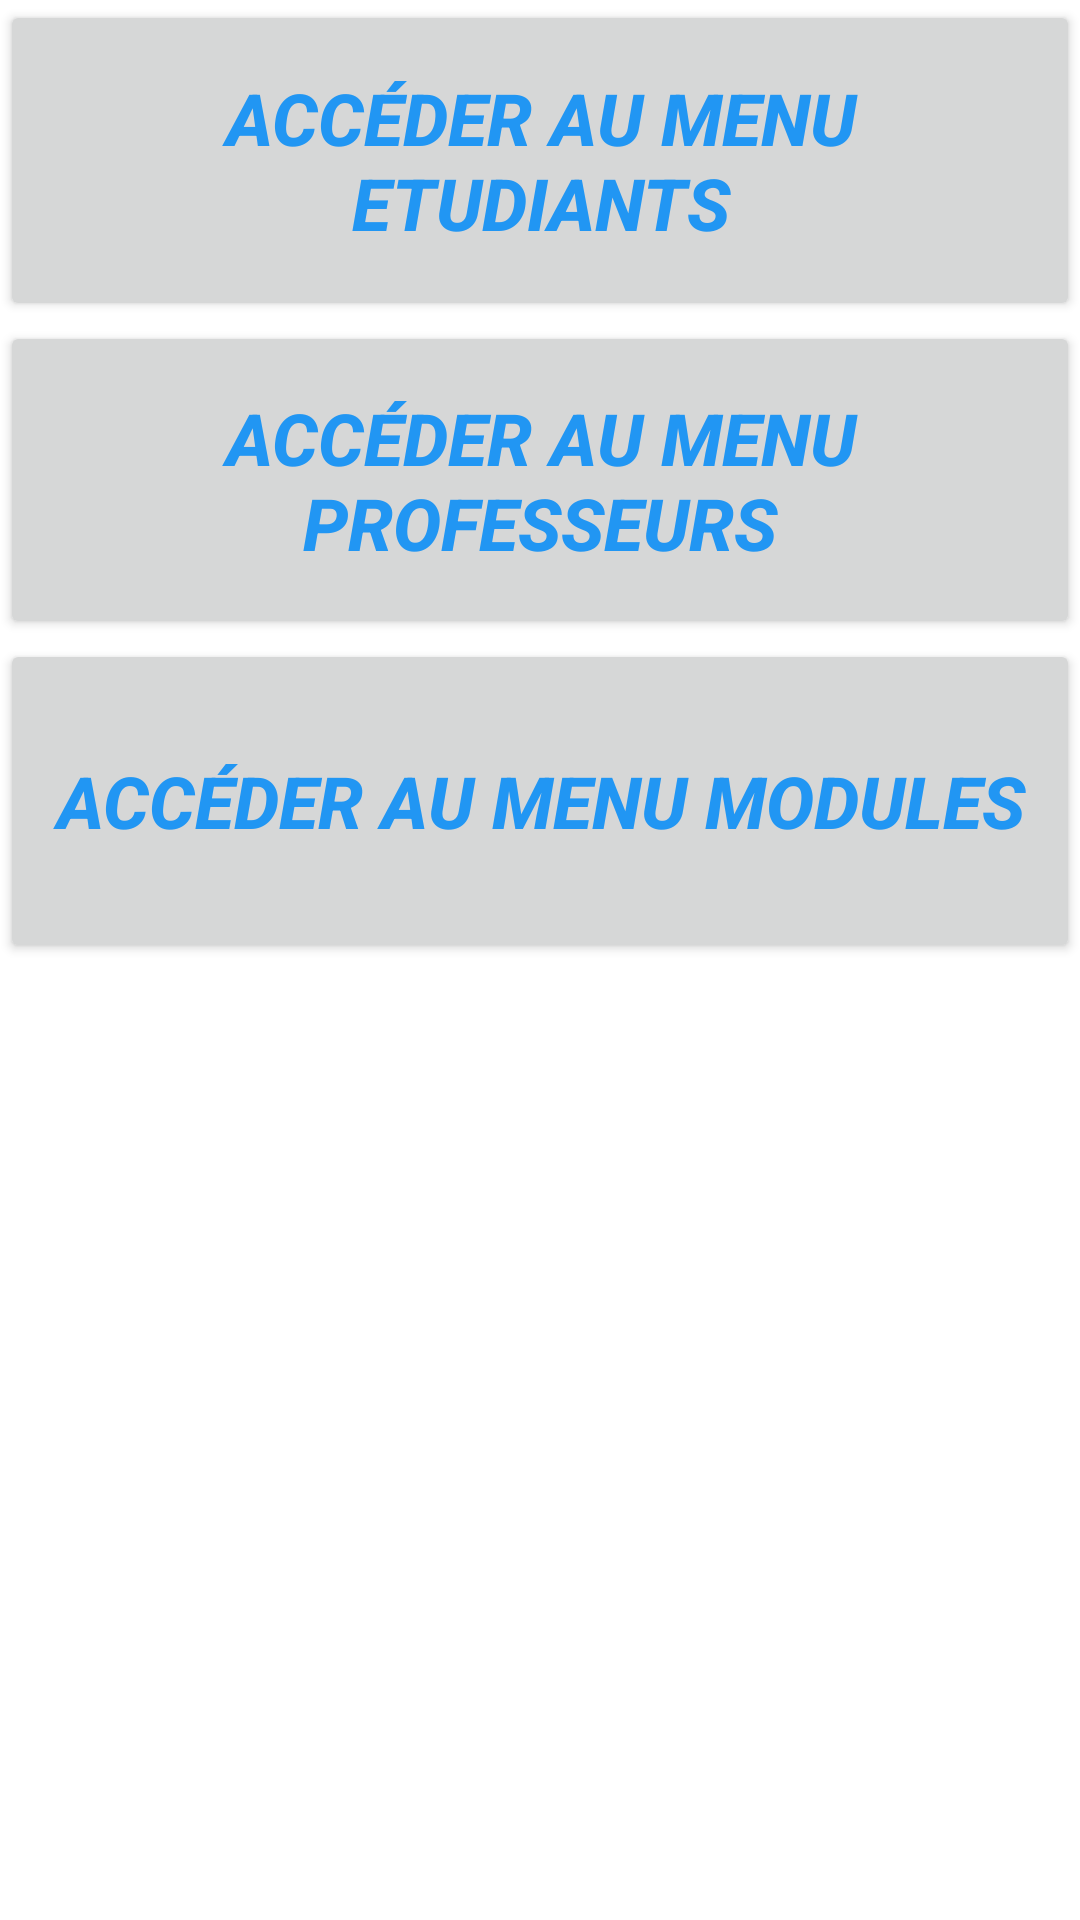

This screen was rendered from an Android layout file. Write that file and the resources it references.
<!-- AndroidManifest.xml: application theme Theme.SUPINFO_COLLEGE -->
<!-- res/layout/main.xml -->
<?xml version="1.0" encoding="utf-8"?>
<LinearLayout xmlns:android="http://schemas.android.com/apk/res/android"
    xmlns:app="http://schemas.android.com/apk/res-auto"
    xmlns:tools="http://schemas.android.com/tools"
    android:layout_width="match_parent"
    android:layout_height="match_parent"
    tools:context=".MainActivity" >

    <LinearLayout
        android:layout_width="match_parent"
        android:layout_height="match_parent"
        android:orientation="vertical">

        <Button
            android:id="@+id/btnEtudiants"
            android:layout_width="match_parent"
            android:layout_height="107dp"
            android:text="Accéder au menu Etudiants"
            android:textColor="#2196F3"
            android:textColorHighlight="@color/white"
            android:textSize="24sp"
            android:textStyle="bold|italic" />

        <LinearLayout
            android:layout_width="match_parent"
            android:layout_height="match_parent"
            android:orientation="vertical">

            <Button
                android:id="@+id/btnProf"
                android:layout_width="match_parent"
                android:layout_height="106dp"
                android:text="Accéder au menu Professeurs"
                android:textColor="#2196F3"
                android:textColorHighlight="#FFFFFF"
                android:textSize="24sp"
                android:textStyle="bold|italic" />

            <LinearLayout
                android:layout_width="match_parent"
                android:layout_height="match_parent"
                android:orientation="vertical">

                <Button
                    android:id="@+id/btnModules"
                    android:layout_width="match_parent"
                    android:layout_height="108dp"
                    android:text="Accéder au menu Modules"
                    android:textColor="#2196F3"
                    android:textColorHighlight="#FFFFFF"
                    android:textSize="24sp"
                    android:textStyle="bold|italic" />
            </LinearLayout>
        </LinearLayout>
    </LinearLayout>
</LinearLayout>
<!-- resources referenced by this layout -->
<resources>
  <style name="Theme.SUPINFO_COLLEGE" parent="Theme.MaterialComponents.DayNight.DarkActionBar">
          
          <item name="colorPrimary">@color/purple_500</item>
          <item name="colorPrimaryVariant">@color/purple_700</item>
          <item name="colorOnPrimary">@color/white</item>
          
          <item name="colorSecondary">@color/teal_200</item>
          <item name="colorSecondaryVariant">@color/teal_700</item>
          <item name="colorOnSecondary">@color/black</item>
          
          <item name="android:statusBarColor" tools:targetApi="l">?attr/colorPrimaryVariant</item>
          
      </style>
  <!-- not gathered from this repository: default colours our renderer supplied (Android Studio template values) -->
  <color name="purple_500">#FF6200EE</color>
  <color name="purple_700">#FF3700B3</color>
  <color name="teal_200">#FF03DAC5</color>
  <color name="teal_700">#FF018786</color>
  <color name="black">#FF000000</color>
  <color name="white">#FFFFFFFF</color>
</resources>
